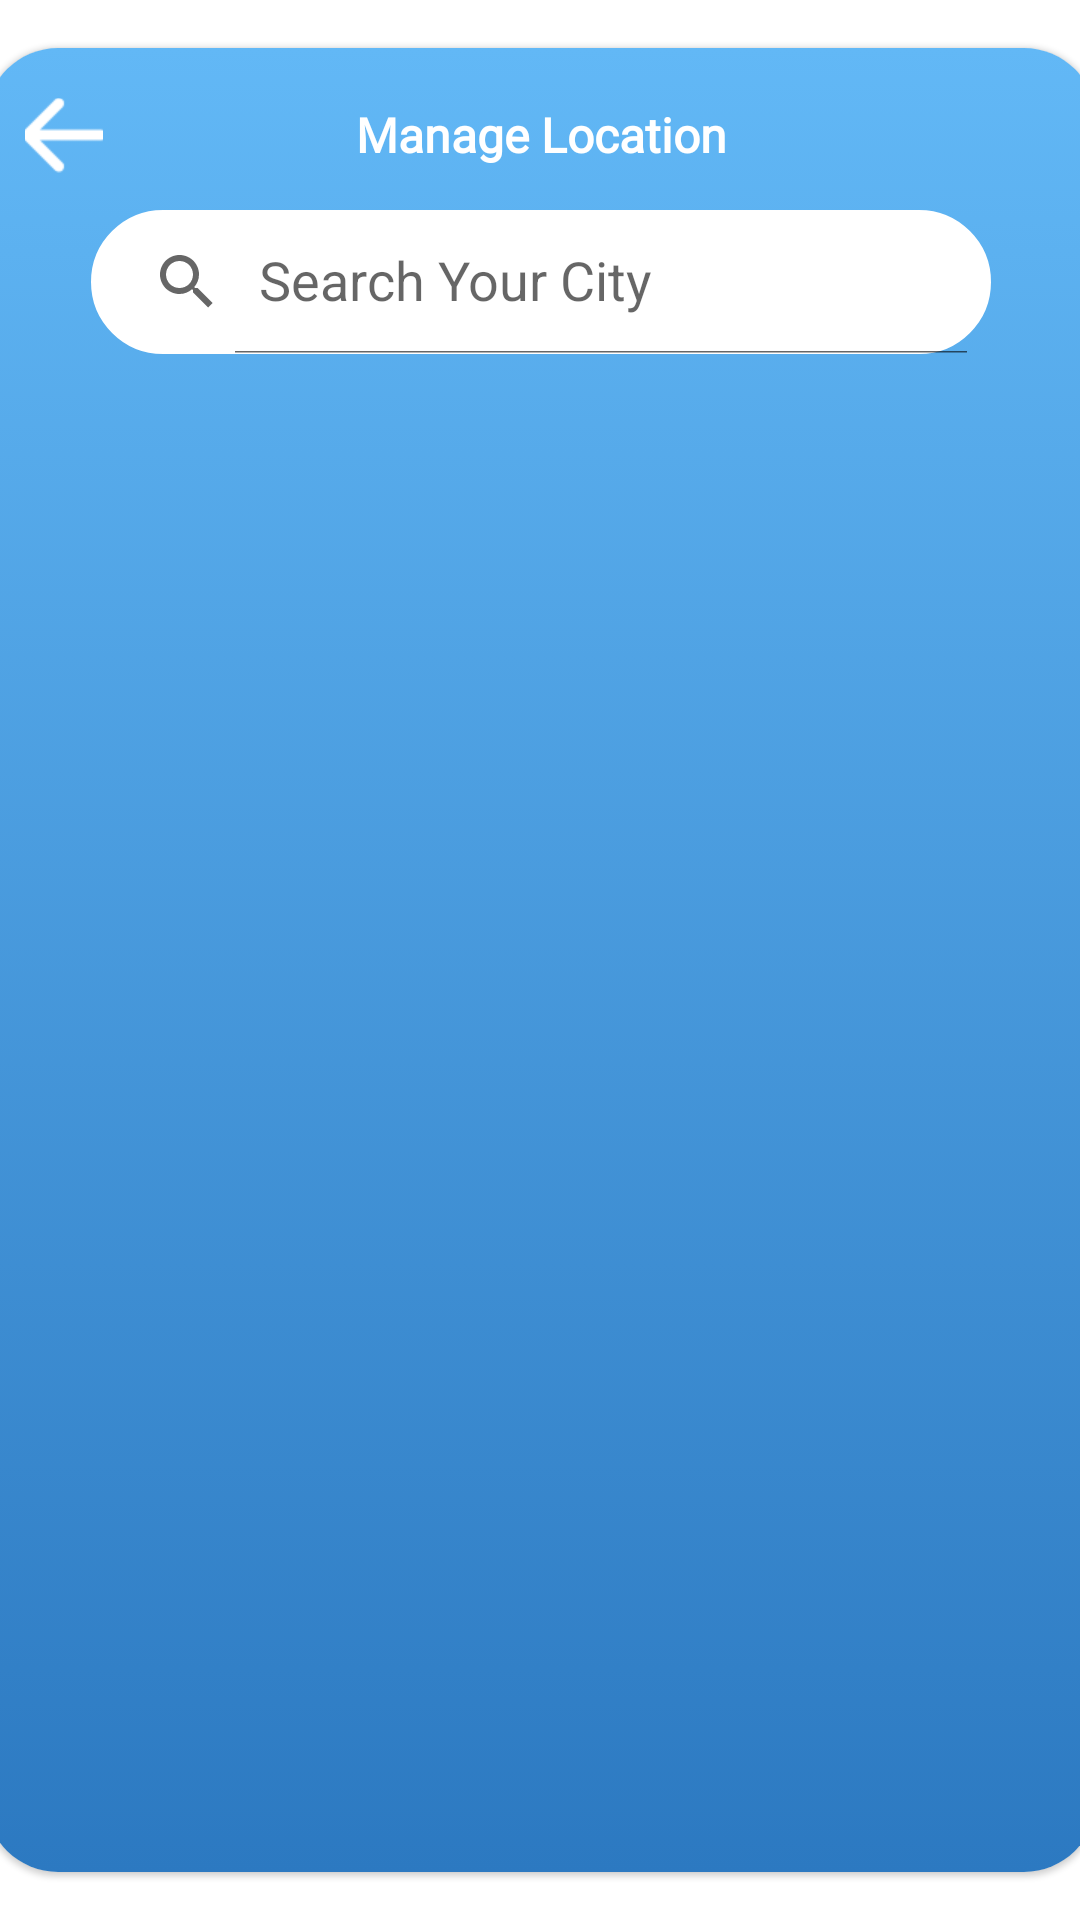

Produce the Android XML layout that renders to this screen, including the resource entries it uses.
<!-- AndroidManifest.xml: application theme Theme.WeatherApp -->
<!-- res/layout/fragment_manage_location.xml -->
<?xml version="1.0" encoding="utf-8"?>
<androidx.constraintlayout.widget.ConstraintLayout xmlns:android="http://schemas.android.com/apk/res/android"
    xmlns:app="http://schemas.android.com/apk/res-auto"
    xmlns:tools="http://schemas.android.com/tools"
    android:layout_width="match_parent"
    android:layout_height="match_parent"
    android:background="@color/background"
    tools:context=".SettingFragment">

    <com.google.android.material.card.MaterialCardView
        android:id="@+id/materialCardView2"
        android:layout_width="370dp"
        android:layout_height="match_parent"
        android:layout_marginTop="16dp"
        android:layout_marginBottom="16dp"
        app:cardCornerRadius="24dp"
        app:layout_constraintBottom_toBottomOf="parent"
        app:layout_constraintLeft_toLeftOf="parent"
        app:layout_constraintRight_toRightOf="parent"
        app:layout_constraintTop_toTopOf="parent">

        <androidx.constraintlayout.widget.ConstraintLayout
            android:layout_width="match_parent"
            android:layout_height="match_parent"
            android:background="@color/card_color_gradient">

            <ImageButton
                android:id="@+id/back_button"
                android:layout_width="52dp"
                android:layout_height="50dp"
                android:layout_marginTop="4dp"
                android:adjustViewBounds="true"
                android:background="#00FFFFFF"
                android:contentDescription="@string/button_plus"
                android:scaleX="0.5"
                android:scaleY="0.5"
                android:src="@drawable/back_button"
                app:layout_constraintHorizontal_bias="0.0"
                app:layout_constraintLeft_toLeftOf="parent"
                app:layout_constraintRight_toLeftOf="@+id/title"
                app:layout_constraintTop_toTopOf="parent" />

            <TextView
                android:id="@+id/title"
                style="@style/TextAppearance.AppCompat.Headline"
                android:layout_width="270dp"
                android:layout_height="50dp"
                android:layout_gravity="center"
                android:layout_marginTop="4dp"
                android:fontFamily="@font/poppins_semibold"
                android:gravity="center_vertical|center"
                android:text="@string/manage_location"
                android:textColor="@color/white"
                android:textSize="16sp"
                android:textStyle="bold"
                app:layout_constraintLeft_toLeftOf="parent"
                app:layout_constraintRight_toRightOf="parent"
                app:layout_constraintTop_toTopOf="parent" />

            <androidx.appcompat.widget.SearchView
                android:id="@+id/search_view"
                android:layout_width="300dp"
                android:layout_height="48dp"
                android:background="@drawable/custom_rectangle"
                app:iconifiedByDefault="false"
                app:layout_constraintLeft_toLeftOf="parent"
                app:layout_constraintRight_toRightOf="parent"
                app:layout_constraintTop_toBottomOf="@+id/title"
                app:queryHint="Search Your City" />

            <androidx.recyclerview.widget.RecyclerView
                android:id="@+id/list_city"
                android:layout_width="match_parent"
                android:layout_height="match_parent"
                android:layout_marginTop="120dp"
                android:orientation="vertical"
                app:layoutManager="androidx.recyclerview.widget.LinearLayoutManager"
                app:layout_constraintBottom_toBottomOf="parent"
                app:layout_constraintLeft_toLeftOf="parent"
                app:layout_constraintRight_toRightOf="parent"
                tools:itemCount="4"
                tools:listitem="@layout/layout_weather_location"
                tools:visibility="visible" />

        </androidx.constraintlayout.widget.ConstraintLayout>

    </com.google.android.material.card.MaterialCardView>

</androidx.constraintlayout.widget.ConstraintLayout>
<!-- res/layout/layout_weather_location.xml (included above) -->
<?xml version="1.0" encoding="utf-8"?>
<androidx.constraintlayout.widget.ConstraintLayout xmlns:android="http://schemas.android.com/apk/res/android"
    xmlns:app="http://schemas.android.com/apk/res-auto"
    xmlns:tools="http://schemas.android.com/tools"
    android:layout_width="match_parent"
    android:layout_height="wrap_content">

    <com.google.android.material.card.MaterialCardView
        android:layout_width="340dp"
        android:layout_height="wrap_content"
        android:layout_margin="8dp"
        android:background="@color/white"
        app:cardCornerRadius="16dp"
        app:layout_constraintLeft_toLeftOf="parent"
        app:layout_constraintRight_toRightOf="parent"
        app:layout_constraintTop_toTopOf="parent">

        <androidx.constraintlayout.widget.ConstraintLayout
            android:layout_width="match_parent"
            android:layout_height="match_parent"
            android:background="@color/background">

            <TextView
                android:id="@+id/city_name_in_location_manage"
                android:layout_width="wrap_content"
                android:layout_height="wrap_content"
                android:layout_marginStart="16dp"
                android:layout_marginTop="19dp"
                android:layout_marginBottom="4dp"
                android:fontFamily="@font/poppins_regular"
                android:textColor="@color/text_location"
                android:textSize="16sp"
                app:layout_constraintLeft_toLeftOf="parent"
                app:layout_constraintTop_toTopOf="parent"
                tools:text="Hanoi" />

            <TextView
                android:id="@+id/temp_in_location_manage"
                android:layout_width="wrap_content"
                android:layout_height="wrap_content"
                android:layout_marginStart="16dp"
                android:layout_marginBottom="24dp"
                android:fontFamily="@font/poppins_regular"
                android:textSize="12sp"
                app:layout_constraintLeft_toLeftOf="parent"
                app:layout_constraintTop_toBottomOf="@id/city_name_in_location_manage"
                tools:text="24°" />

            <LinearLayout
                android:layout_width="80dp"
                android:layout_height="wrap_content"
                android:layout_marginBottom="16dp"
                android:gravity="center"
                android:orientation="vertical"
                app:layout_constraintBottom_toBottomOf="parent"
                app:layout_constraintRight_toRightOf="parent"
                app:layout_constraintTop_toTopOf="parent">

                <ImageView
                    android:id="@+id/icon_weather_in_location_manage"
                    android:layout_width="32dp"
                    android:layout_height="32dp"
                    android:layout_marginTop="16dp"
                    android:layout_marginBottom="2dp"
                    app:layout_constraintBottom_toTopOf="@id/weather_status_in_location_manage"
                    app:layout_constraintRight_toRightOf="parent"
                    app:layout_constraintTop_toTopOf="parent" />

                <TextView
                    android:id="@+id/weather_status_in_location_manage"
                    android:layout_width="wrap_content"
                    android:layout_height="wrap_content"
                    android:fontFamily="@font/poppins_regular"
                    android:textSize="12sp"
                    app:layout_constraintBottom_toBottomOf="parent"
                    app:layout_constraintRight_toRightOf="parent"
                    app:layout_constraintTop_toBottomOf="@+id/icon_weather_in_location_manage"
                    tools:text="Heavy rain" />

            </LinearLayout>

        </androidx.constraintlayout.widget.ConstraintLayout>

    </com.google.android.material.card.MaterialCardView>

</androidx.constraintlayout.widget.ConstraintLayout>
<!-- resources referenced by this layout -->
<resources>
  <color name="background">#FFFFFFFF</color>
  <color name="card_color_gradient" tools:ignore="ReferenceType">@drawable/gradient_background</color>
  <color name="text_location">#1B2541</color>
  <color name="white">#FFFFFF</color>
  <!-- drawable back_button: png bitmap (drawable, 551 bytes) -->
  <!-- drawable custom_rectangle (drawable) -->
  <?xml version="1.0" encoding="utf-8"?>
  <shape xmlns:android="http://schemas.android.com/apk/res/android"
      android:shape="rectangle" >
  
      <solid android:color="@color/background" />
  
      <corners android:radius="30dp" />
  
      <stroke
          android:width="1dp"
          android:color="@android:color/white" />
  </shape>
  <string name="button_plus">button plus</string>
  <string name="manage_location">Manage Location</string>
  <style name="Theme.WeatherApp" parent="Theme.MaterialComponents.DayNight.DarkActionBar">
          
          <item name="colorPrimary">@color/purple_500</item>
          <item name="colorPrimaryVariant">@color/blue3</item>
          <item name="colorOnPrimary">@color/background</item>
          
          <item name="colorSecondary">@color/teal_200</item>
          <item name="colorSecondaryVariant">@color/teal_700</item>
          <item name="colorOnSecondary">@color/black</item>
          
          <item name="android:statusBarColor">@color/blue_status_bar</item>
          
      </style>
  <color name="purple_500">#FF6200EE</color>
  <color name="blue3">#656565</color>
  <color name="teal_200">#FF03DAC5</color>
  <color name="teal_700">#FF018786</color>
  <color name="black">#FF000000</color>
  <color name="blue_status_bar">#62B8F6</color>
</resources>
